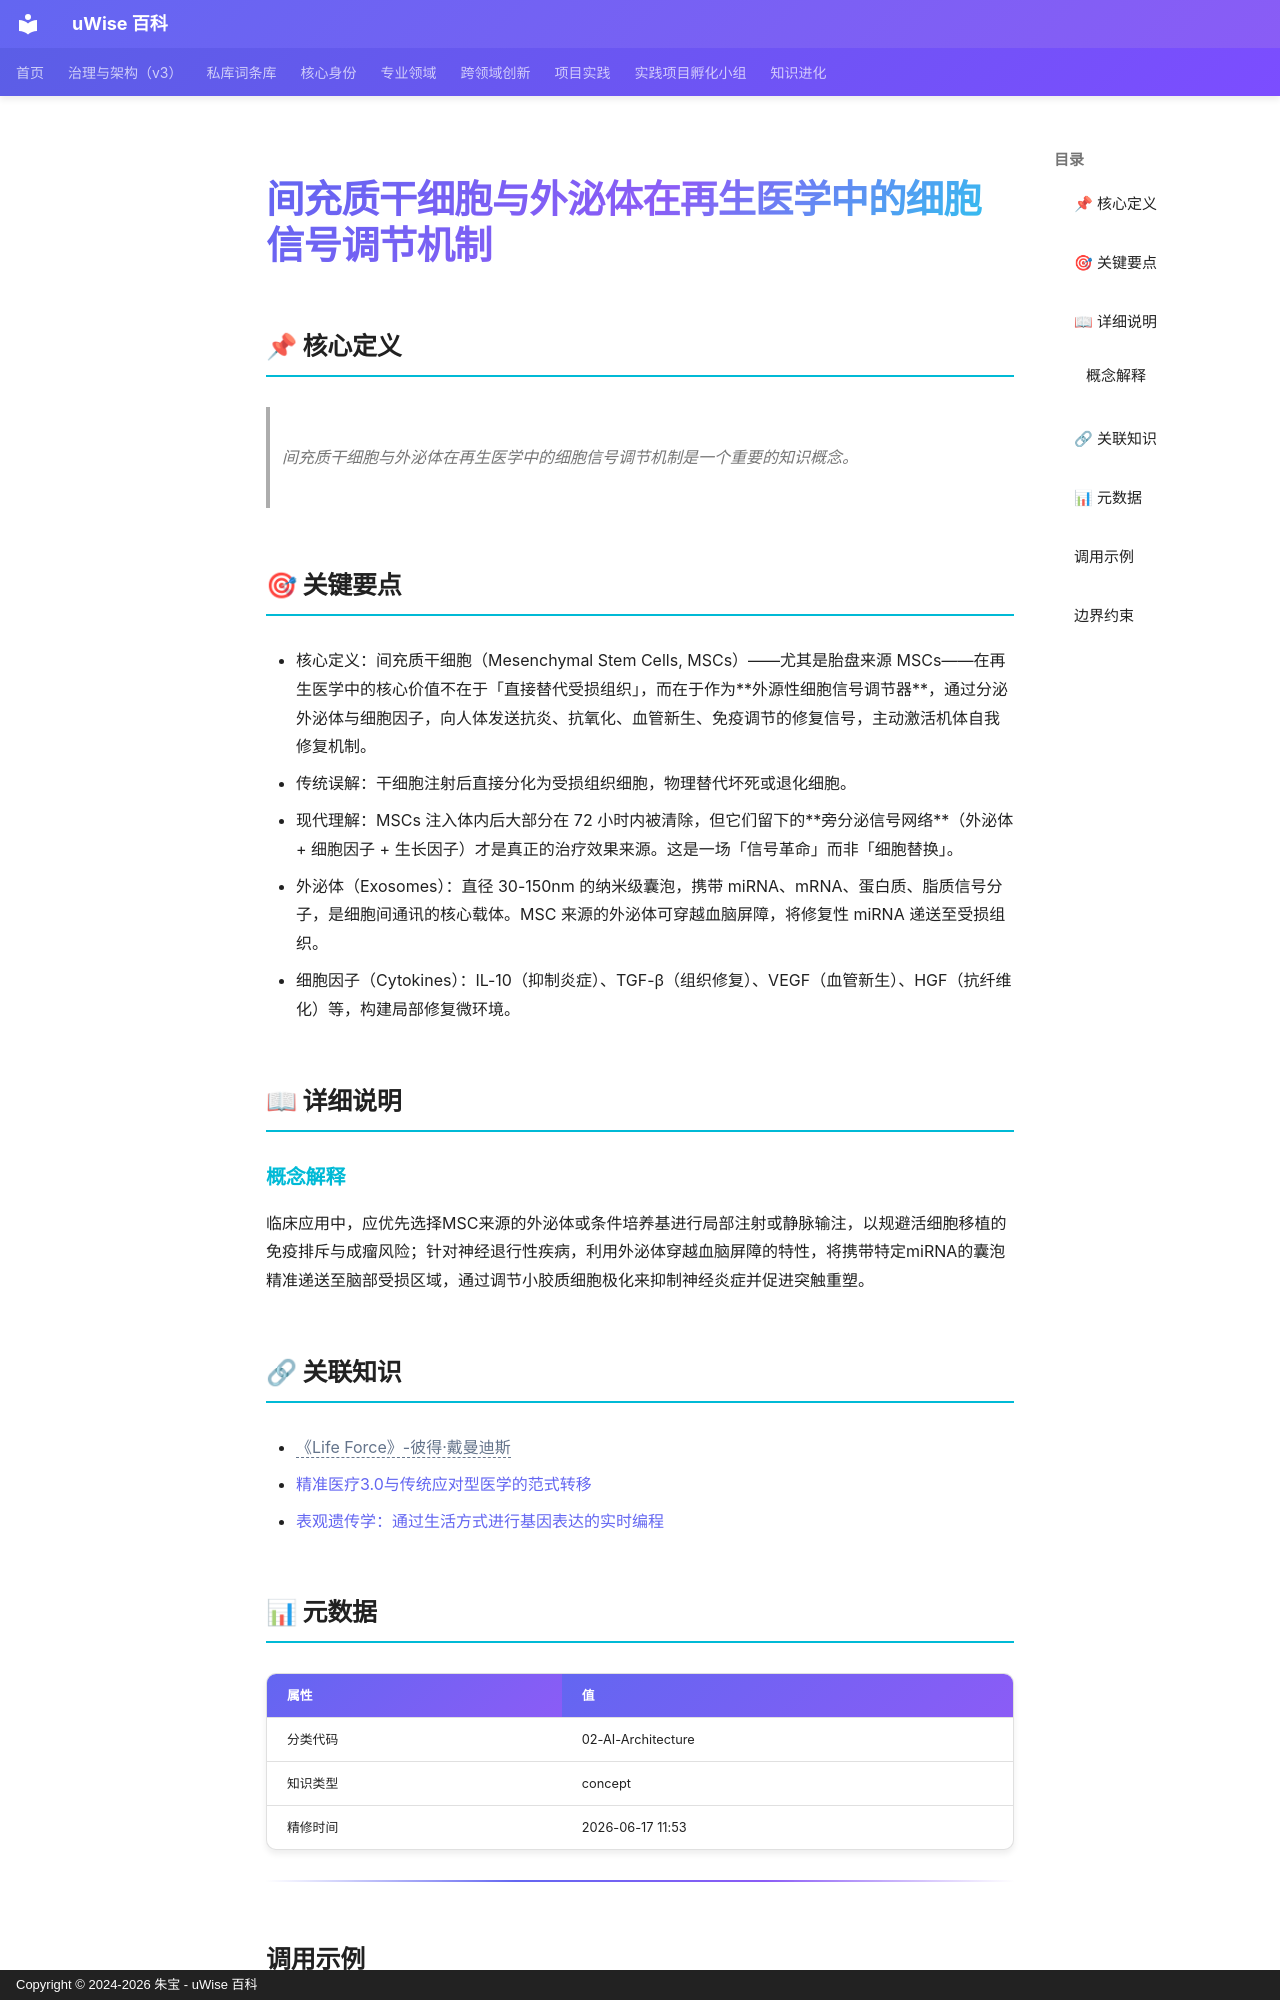

repository: zhubao315/uWise · page: vault-encyclopedia/md-9fe219b5/index.html · generator: mkdocs · copyright: Copyright © 2024-2026 朱宝 - uWise 百科

---
title: "间充质干细胞与外泌体在再生医学中的细胞信号调节机制"
description: "间充质干细胞与外泌体在再生医学中的细胞信号调节机制是一个重要的知识概念。"
---

# 间充质干细胞与外泌体在再生医学中的细胞信号调节机制

## 📌 核心定义

> 间充质干细胞与外泌体在再生医学中的细胞信号调节机制是一个重要的知识概念。

## 🎯 关键要点

- 核心定义：间充质干细胞（Mesenchymal Stem Cells, MSCs）——尤其是胎盘来源 MSCs——在再生医学中的核心价值不在于「直接替代受损组织」，而在于作为**外源性细胞信号调节器**，通过分泌外泌体与细胞因子，向人体发送抗炎、抗氧化、血管新生、免疫调节的修复信号，主动激活机体自我修复机制。
- 传统误解：干细胞注射后直接分化为受损组织细胞，物理替代坏死或退化细胞。
- 现代理解：MSCs 注入体内后大部分在 72 小时内被清除，但它们留下的**旁分泌信号网络**（外泌体 + 细胞因子 + 生长因子）才是真正的治疗效果来源。这是一场「信号革命」而非「细胞替换」。
- 外泌体（Exosomes）：直径 30-150nm 的纳米级囊泡，携带 miRNA、mRNA、蛋白质、脂质信号分子，是细胞间通讯的核心载体。MSC 来源的外泌体可穿越血脑屏障，将修复性 miRNA 递送至受损组织。
- 细胞因子（Cytokines）：IL-10（抑制炎症）、TGF-β（组织修复）、VEGF（血管新生）、HGF（抗纤维化）等，构建局部修复微环境。

## 📖 详细说明

### 概念解释

临床应用中，应优先选择MSC来源的外泌体或条件培养基进行局部注射或静脉输注，以规避活细胞移植的免疫排斥与成瘤风险；针对神经退行性疾病，利用外泌体穿越血脑屏障的特性，将携带特定miRNA的囊泡精准递送至脑部受损区域，通过调节小胶质细胞极化来抑制神经炎症并促进突触重塑。


## 🔗 关联知识

- <span class="uw-unresolved" data-target="《Life Force》-彼得·戴曼迪斯" title="未解析的双链目标：《Life Force》-彼得·戴曼迪斯">《Life Force》-彼得·戴曼迪斯</span>
- [精准医疗3.0与传统应对型医学的范式转移](../3-0-md-5ed6ed2b/)
- [表观遗传学：通过生活方式进行基因表达的实时编程](../md-50d49f63/)

## 📊 元数据

| 属性 | 值 |
|------|-----|
| 分类代码 | 02-AI-Architecture |
| 知识类型 | concept |
| 精修时间 | 2026-06-17 11:53 |

---
